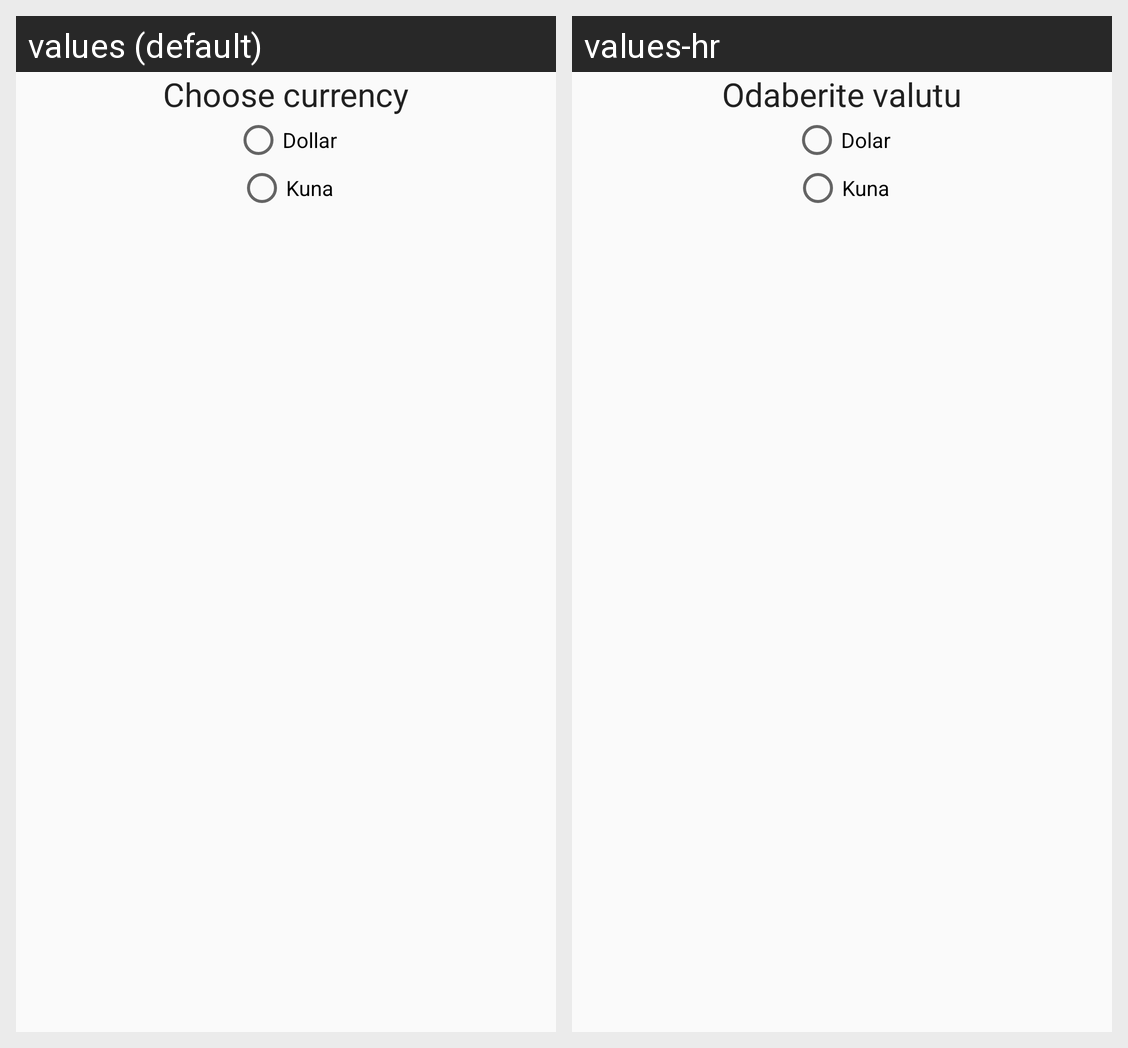

Translations of the strings shown on this Android screen, per locale in the grid:
Android screen res/layout/activity_choose_currency.xml rendered under 2 locales, left to right: values (default), values-hr. Device: Nexus 5 (rendered at 1080×1920; each locale shown at half size, 540×960, under a caption strip naming it); theme Theme.AppCompat.Light.
Strings drawn on this screen, with the default value and each locale's value (text and hints the layout hard-codes, and strings that could not be matched under every locale, appear in the picture but are not listed):

pvalute_txtview
  values: Choose currency
  values-hr: Odaberite valutu

pvalute_rbutton1
  values: Dollar
  values-hr: Dolar

pvalute_rbutton2
  values: Kuna
  values-hr: Kuna
